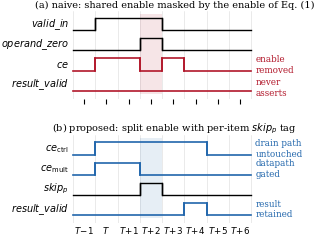

Recreate this plot in Python.
import matplotlib
matplotlib.use("Agg")
import matplotlib.pyplot as plt
from matplotlib.patches import Rectangle

plt.rcParams.update({
    "font.family": "serif", "font.serif": ["DejaVu Serif"],
    "font.size": 7.0, "axes.linewidth": 0.6,
    "savefig.bbox": "tight", "savefig.pad_inches": 0.01,
})

NC = 8
LBLX = -0.18          # right edge of signal names
MARG = 2.55           # right margin (in cycles) reserved for verdict text

def draw(ax, y, vals, label, color="k", lw=1.0):
    xs, ys = [], []
    for i, v in enumerate(vals):
        xs += [i, i+1]; ys += [y + 0.60*v, y + 0.60*v]
    ax.plot(xs, ys, color=color, lw=lw, solid_joinstyle="miter", clip_on=False)
    for i in range(1, len(vals)):
        if vals[i] != vals[i-1]:
            ax.plot([i, i], [y+0.60*vals[i-1], y+0.60*vals[i]],
                    color=color, lw=lw, clip_on=False)
    ax.text(LBLX, y+0.30, label, ha="right", va="center", fontsize=7.0)

fig, axes = plt.subplots(2, 1, figsize=(3.45, 2.75), sharex=True,
                         gridspec_kw={"hspace":0.42})

valid  = [0, 1, 1, 1, 0, 0, 0, 0]
zeroop = [0, 0, 0, 1, 0, 0, 0, 0]

RED, BLU = "#b2182b", "#2166ac"

# ---- (a) naive ----
a = axes[0]
draw(a, 3.0, valid,  r"$valid\_in$")
draw(a, 2.0, zeroop, r"$operand\_zero$")
draw(a, 1.0, [0,1,1,0,1,0,0,0], r"$ce$", color=RED, lw=1.2)
draw(a, 0.0, [0]*8,             r"$result\_valid$", color=RED, lw=1.2)
a.add_patch(Rectangle((3,-0.18), 1, 3.98, facecolor=RED, alpha=0.11, lw=0))
a.text(NC+0.18, 1.30, "enable\nremoved", fontsize=6.3, color=RED, va="center")
a.text(NC+0.18, 0.16, "never\nasserts",  fontsize=6.3, color=RED, va="center")
a.set_title(r"(a) naive: shared enable masked by the enable of Eq. (1)",
            fontsize=7.0, pad=2.5)

# ---- (b) proposed ----
b = axes[1]
draw(b, 3.0, [0,1,1,1,1,1,0,0], r"$ce_{\mathrm{ctrl}}$", color=BLU, lw=1.2)
draw(b, 2.0, [0,1,1,0,0,0,0,0], r"$ce_{\mathrm{mult}}$", color=BLU, lw=1.2)
draw(b, 1.0, [0,0,0,1,0,0,0,0], r"$skip_p$")
draw(b, 0.0, [0,0,0,0,0,1,0,0], r"$result\_valid$", color=BLU, lw=1.2)
b.add_patch(Rectangle((3,-0.18), 1, 3.98, facecolor=BLU, alpha=0.11, lw=0))
b.text(NC+0.18, 3.30, "drain path\nuntouched", fontsize=6.3, color=BLU, va="center")
b.text(NC+0.18, 2.30, "datapath\ngated",       fontsize=6.3, color=BLU, va="center")
b.text(NC+0.18, 0.30, "result\nretained",      fontsize=6.3, color=BLU, va="center")
b.set_title(r"(b) proposed: split enable with per-item $skip_p$ tag",
            fontsize=7.0, pad=2.5)

labels = [r"$T\!-\!1$", r"$T$", r"$T\!+\!1$", r"$T\!+\!2$", r"$T\!+\!3$",
          r"$T\!+\!4$", r"$T\!+\!5$", r"$T\!+\!6$"]
for ax in axes:
    ax.set_ylim(-0.40, 3.95)
    ax.set_xlim(-1.45, NC + MARG)
    for i in range(NC+1):
        ax.axvline(i, color="0.86", lw=0.4, zorder=0)
    ax.set_yticks([]); ax.spines[:].set_visible(False)
axes[1].set_xticks([i+0.5 for i in range(NC)])
axes[1].set_xticklabels(labels, fontsize=6.3)
axes[1].tick_params(axis="x", length=0, pad=1.5)

fig.savefig("fig_timing.pdf")
print("ok")
